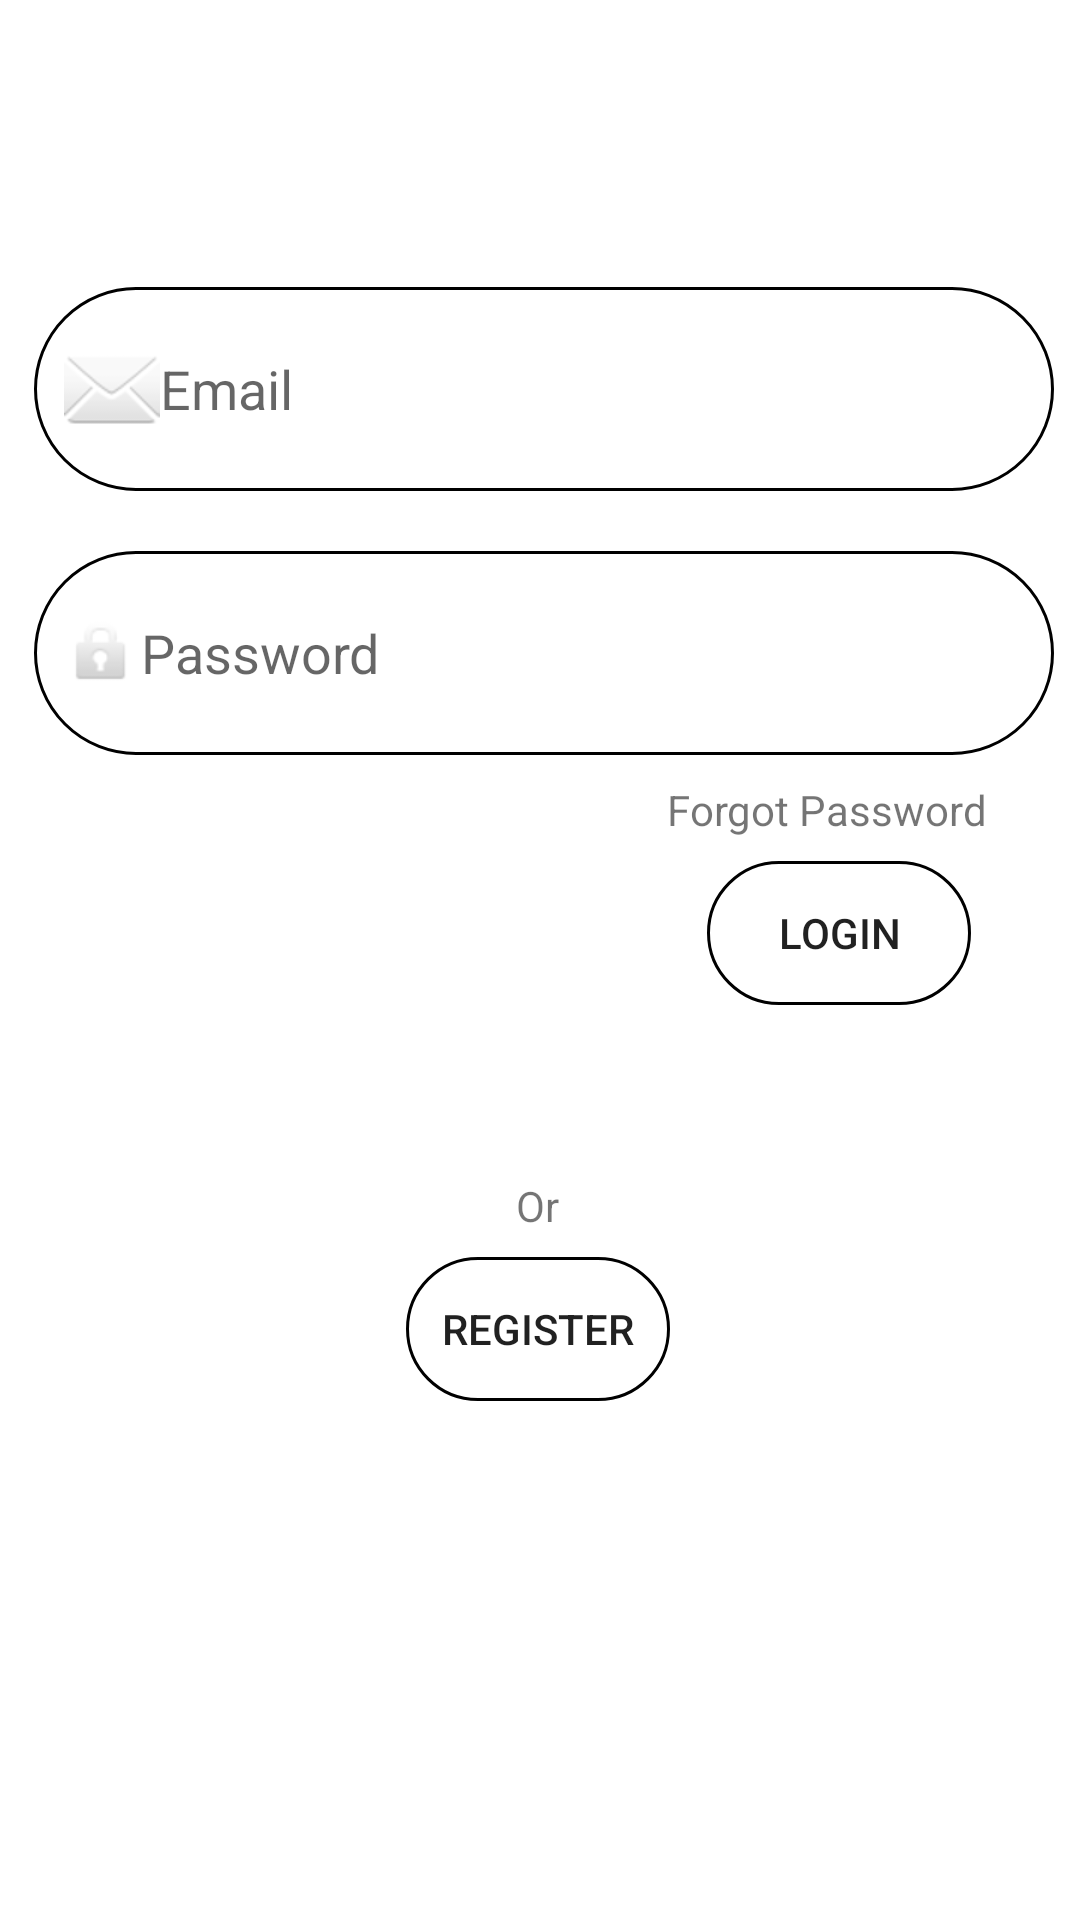

Write the Android layout XML for this screen, with the resource values it uses.
<!-- AndroidManifest.xml: application theme Theme.HeServices -->
<!-- res/layout/fragment_signin.xml -->
<?xml version="1.0" encoding="utf-8"?>
<androidx.constraintlayout.widget.ConstraintLayout xmlns:android="http://schemas.android.com/apk/res/android"
    xmlns:app="http://schemas.android.com/apk/res-auto"
    xmlns:tools="http://schemas.android.com/tools"
    android:layout_width="match_parent"
    android:layout_height="match_parent">

    <EditText
        android:id="@+id/emailLogIn"
        android:layout_width="340dp"
        android:layout_height="68dp"
        android:background="@drawable/round_border2"
        android:drawableStart="@android:drawable/ic_dialog_email"
        android:ems="10"
        android:hint="@string/Email"
        android:inputType="textEmailAddress"
        android:padding="10dp"
        app:layout_constraintBottom_toBottomOf="parent"
        app:layout_constraintEnd_toEndOf="parent"
        app:layout_constraintHorizontal_bias="0.563"
        app:layout_constraintStart_toStartOf="parent"
        app:layout_constraintTop_toTopOf="parent"
        app:layout_constraintVertical_bias="0.167" />

    <Button
        android:id="@+id/loginButton"
        android:layout_width="wrap_content"
        android:layout_height="wrap_content"
        android:background="@drawable/round_border2"
        android:onClick="@string/singIn"
        android:padding="10dp"
        android:text="Login"
        app:layout_constraintBottom_toBottomOf="parent"
        app:layout_constraintEnd_toEndOf="parent"
        app:layout_constraintHorizontal_bias="0.866"
        app:layout_constraintStart_toStartOf="parent"
        app:layout_constraintTop_toTopOf="parent"
        app:layout_constraintVertical_bias="0.485" />

    <TextView
        android:id="@+id/forgotPassword"
        android:layout_width="111dp"
        android:layout_height="48dp"
        android:onClick="@string/forgot_password"
        android:text="@string/forgot_password"
        app:layout_constraintBottom_toBottomOf="parent"
        app:layout_constraintEnd_toEndOf="parent"
        app:layout_constraintHorizontal_bias="0.893"
        app:layout_constraintStart_toStartOf="parent"
        app:layout_constraintTop_toTopOf="parent"
        app:layout_constraintVertical_bias="0.44" />

    <EditText
        android:id="@+id/password"
        android:layout_width="340dp"
        android:layout_height="68dp"
        android:background="@drawable/round_border2"
        android:drawableStart="@android:drawable/ic_lock_idle_lock"
        android:ems="10"
        android:hint="@string/Password"
        android:inputType="textPassword"
        android:padding="10dp"
        app:layout_constraintBottom_toBottomOf="parent"
        app:layout_constraintEnd_toEndOf="parent"
        app:layout_constraintHorizontal_bias="0.563"
        app:layout_constraintStart_toStartOf="parent"
        app:layout_constraintTop_toTopOf="parent"
        app:layout_constraintVertical_bias="0.321" />

    <TextView
        android:id="@+id/register_user"
        android:layout_width="wrap_content"
        android:layout_height="wrap_content"
        android:text="@string/or"
        app:layout_constraintBottom_toBottomOf="parent"
        app:layout_constraintEnd_toEndOf="parent"
        app:layout_constraintHorizontal_bias="0.498"
        app:layout_constraintStart_toStartOf="parent"
        app:layout_constraintTop_toTopOf="parent"
        app:layout_constraintVertical_bias="0.632" />

    <Button
        android:id="@+id/registerButton"
        android:layout_width="wrap_content"
        android:layout_height="wrap_content"
        android:background="@drawable/round_border2"
        android:onClick="@string/goToRegister"
        android:text="@string/register"
        app:layout_constraintBottom_toBottomOf="parent"
        app:layout_constraintEnd_toEndOf="parent"
        app:layout_constraintHorizontal_bias="0.498"
        app:layout_constraintStart_toStartOf="parent"
        app:layout_constraintTop_toTopOf="parent"
        app:layout_constraintVertical_bias="0.708" />

    <ImageView
        android:id="@+id/googleLogin"
        android:layout_width="48dp"
        android:layout_height="48dp"
        android:contentDescription="@string/app_name"
        android:onClick="@string/goToEmail"
        app:layout_constraintBottom_toBottomOf="parent"
        app:layout_constraintEnd_toEndOf="parent"
        app:layout_constraintHorizontal_bias="0.498"
        app:layout_constraintStart_toStartOf="parent"
        app:layout_constraintTop_toTopOf="parent"
        app:layout_constraintVertical_bias="0.83"
        app:srcCompat="@drawable/google" />


</androidx.constraintlayout.widget.ConstraintLayout>
<!-- resources referenced by this layout -->
<resources>
  <!-- drawable round_border2 (drawable) -->
  <?xml version="1.0" encoding="utf-8"?>
  <shape android:shape="rectangle"
      xmlns:android="http://schemas.android.com/apk/res/android">
  <stroke android:width="1dp"/>
      <corners android:radius="100dp"/>
  </shape>
  <string name="Email">Email</string>
  <string name="Password">Password</string>
  <string name="app_name">HeServices</string>
  <string name="forgot_password">Forgot Password</string>
  <string name="goToEmail" />
  <string name="goToRegister" />
  <string name="or">Or</string>
  <string name="register">Register</string>
  <string name="singIn" />
  <style name="Theme.HeServices" parent="Theme.MaterialComponents.DayNight.NoActionBar">
          
          <item name="colorPrimary">@color/purple_500</item>
          <item name="colorPrimaryVariant">@color/purple_700</item>
          <item name="colorOnPrimary">@color/white</item>
          
          <item name="colorSecondary">@color/teal_200</item>
          <item name="colorSecondaryVariant">@color/teal_700</item>
          <item name="colorOnSecondary">@color/black</item>
          
          <item name="android:statusBarColor" tools:targetApi="l">?attr/colorPrimaryVariant</item>
          
      </style>
  <!-- not gathered from this repository: default colours our renderer supplied (Android Studio template values) -->
  <color name="purple_500">#FF6200EE</color>
  <color name="purple_700">#FF3700B3</color>
  <color name="teal_200">#FF03DAC5</color>
  <color name="teal_700">#FF018786</color>
  <color name="black">#FF000000</color>
  <color name="white">#FFFFFFFF</color>
</resources>
